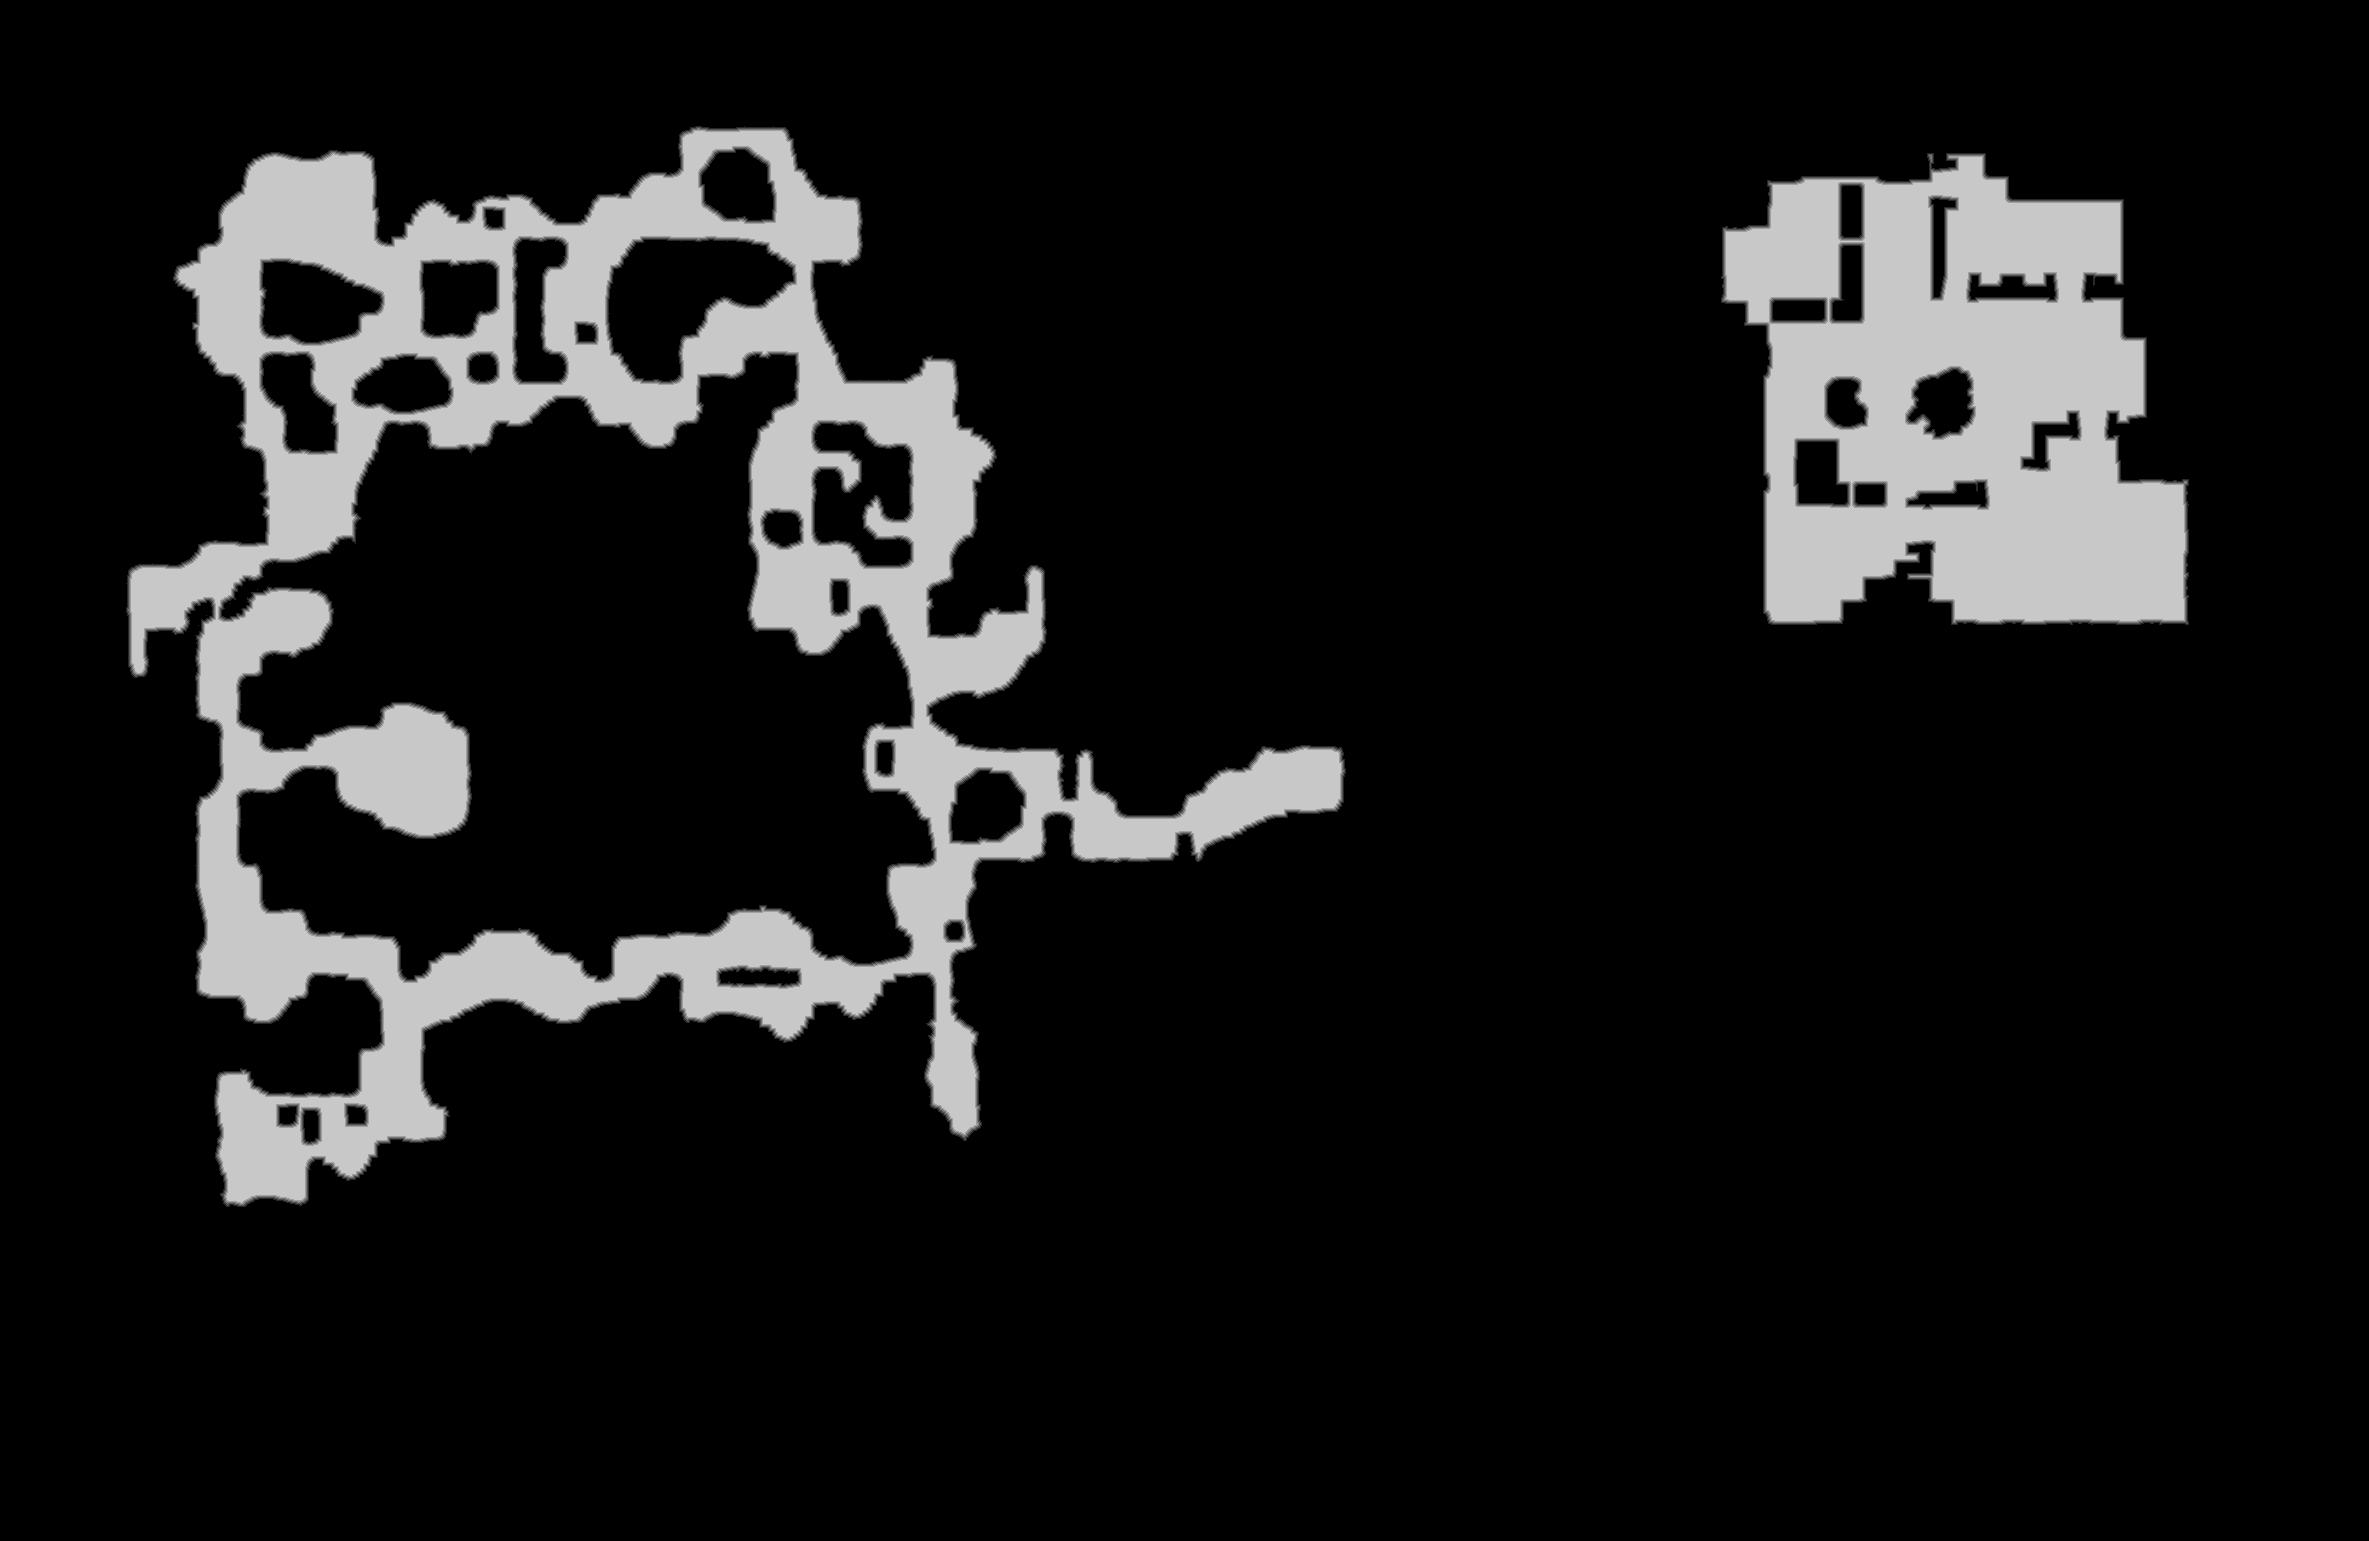

The table this chart was drawn from, first rows:
source	tdt_hull melee
truth	truth_3cb653f5bf0.tsv
width	2369
height	1541
nibble	0	3152416
nibble	1	22449
nibble	2	22396
nibble	3	22420
nibble	4	22434
nibble	5	408514
